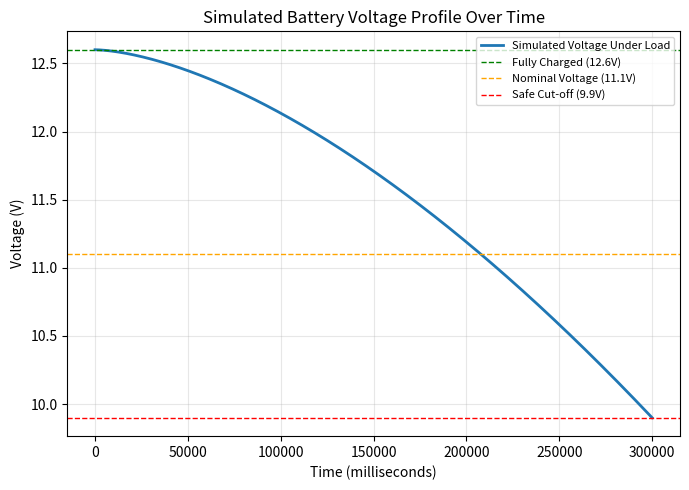

Write Python code to recreate this figure. (Note: this script raises an exception after producing the figure.)
"""
power_analysis.py
--------------------
Simulates the battery discharge profile and current draw pattern
during tripod-gait operation, matching Fig. 5 (battery voltage) and
Fig. 6 (current draw) of the AntBot paper.

FUNCTIONS
    battery_voltage_profile(capacity_mah, nominal_v, avg_power_w, cutoff_v, duration_ms)
        Simple discharge-curve model (not a real cell datasheet model --
        illustrative only, matching the shape reported in the paper).

    current_draw_profile(avg_current_a, gait_freq_hz, duration_s, num_legs_per_tripod=3)
        Simulates cyclical current peaks corresponding to the tripod
        gait's power stroke (three legs actuating simultaneously).

INPUT / OUTPUT
    See each function's docstring below.

Running this file saves:
    ../images/battery_voltage.png
    ../images/current_draw.png
"""

import numpy as np
import matplotlib.pyplot as plt


def battery_voltage_profile(capacity_mah=1800, nominal_v=11.1, full_v=12.6,
                             cutoff_v=9.9, avg_power_w=6.5, duration_ms=300000):
    """
    INPUT:
        capacity_mah : battery capacity (mAh)
        nominal_v    : nominal pack voltage (V)
        full_v       : fully charged voltage (V)
        cutoff_v     : safe cutoff voltage (V)
        avg_power_w  : average power draw under load (W)
        duration_ms  : simulated duration (ms)
    OUTPUT:
        t_ms, voltage : numpy arrays of time (ms) and voltage (V)
    """
    t_ms = np.linspace(0, duration_ms, 500)
    frac = t_ms / duration_ms
    # simple smooth decay: fast tail-off near cutoff, matching the
    # discharge curve shape reported in the paper
    voltage = full_v - (full_v - cutoff_v) * (frac ** 1.6)
    return t_ms, voltage


def current_draw_profile(avg_current_a=0.55, gait_freq_hz=1.2, duration_s=5, peak_factor=0.45):
    """
    INPUT:
        avg_current_a : baseline average current draw (A)
        gait_freq_hz  : tripod gait step frequency (Hz)
        duration_s    : simulated duration (s)
        peak_factor   : amplitude of cyclical peaks relative to baseline
    OUTPUT:
        t_s, current : numpy arrays of time (s) and current (A)
    """
    t_s = np.linspace(0, duration_s, 1000)
    current = avg_current_a + peak_factor * np.abs(np.sin(np.pi * gait_freq_hz * t_s))
    current += np.random.normal(0, 0.02, size=t_s.shape)  # small sensor-like noise
    return t_s, current


if __name__ == "__main__":
    # --- Battery voltage profile ---
    t_ms, voltage = battery_voltage_profile()

    plt.figure(figsize=(7, 5))
    plt.plot(t_ms, voltage, color="tab:blue", linewidth=2, label="Simulated Voltage Under Load")
    plt.axhline(12.6, color="green", linestyle="--", linewidth=1, label="Fully Charged (12.6V)")
    plt.axhline(11.1, color="orange", linestyle="--", linewidth=1, label="Nominal Voltage (11.1V)")
    plt.axhline(9.9, color="red", linestyle="--", linewidth=1, label="Safe Cut-off (9.9V)")
    plt.xlabel("Time (milliseconds)")
    plt.ylabel("Voltage (V)")
    plt.title("Simulated Battery Voltage Profile Over Time")
    plt.legend(fontsize=8)
    plt.grid(alpha=0.3)
    plt.tight_layout()
    plt.savefig("../images/battery_voltage.png", dpi=150)
    print("Saved ../images/battery_voltage.png")

    # --- Current draw profile ---
    t_s, current = current_draw_profile()

    plt.figure(figsize=(7, 5))
    plt.plot(t_s, current, color="tab:red", linewidth=1.2, label="Total System Current")
    plt.xlabel("Time (seconds)")
    plt.ylabel("Current Draw (Amps)")
    plt.title("Simulated Current Draw Profile (Tripod Gait)")
    plt.legend(fontsize=8)
    plt.grid(alpha=0.3)
    plt.tight_layout()
    plt.savefig("../images/current_draw.png", dpi=150)
    print("Saved ../images/current_draw.png")
